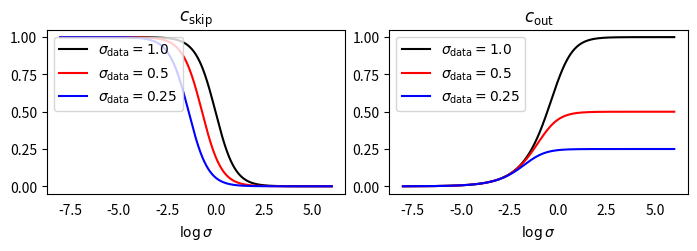

The script that saved this image: (Note: this script raises an exception after producing the figure.)
from matplotlib import pyplot as plt
import numpy as np


def c_skip(x, sigma_data):
    return sigma_data ** 2 / (np.exp(x) ** 2 + sigma_data ** 2)

def c_out(x, sigma_data):
    return np.exp(x) * sigma_data / (np.exp(x) ** 2 + sigma_data ** 2) ** 0.5


if __name__ == "__main__":

    T = 1000
    linspace = np.linspace(-8, 6, T)

    plt.figure(figsize=(7, 2.6), dpi=300)
    plt.subplot(1, 2, 1)
    plt.plot(linspace, c_skip(linspace, 1.0), color="black", label="$\\sigma_\\text{data}=1.0$")
    plt.plot(linspace, c_skip(linspace, 0.5), color="red", label="$\\sigma_\\text{data}=0.5$")
    plt.plot(linspace, c_skip(linspace, 0.25), color="blue", label="$\\sigma_\\text{data}=0.25$")
    plt.legend(loc="upper left")
    plt.xlabel("$\\log\\sigma$")
    plt.title("$c_\\text{skip}$")
    plt.tick_params(bottom=False, top=False)
    plt.subplot(1, 2, 2)
    plt.plot(linspace, c_out(linspace, 1.0), color="black", label="$\\sigma_\\text{data}=1.0$")
    plt.plot(linspace, c_out(linspace, 0.5), color="red", label="$\\sigma_\\text{data}=0.5$")
    plt.plot(linspace, c_out(linspace, 0.25), color="blue", label="$\\sigma_\\text{data}=0.25$")
    plt.legend(loc="upper left")
    plt.xlabel("$\\log\\sigma$")
    plt.title("$c_\\text{out}$")
    plt.tick_params(bottom=False, top=False)
    plt.tight_layout()
    plt.savefig("./figures/fig_karras_param.png")
    plt.show()

